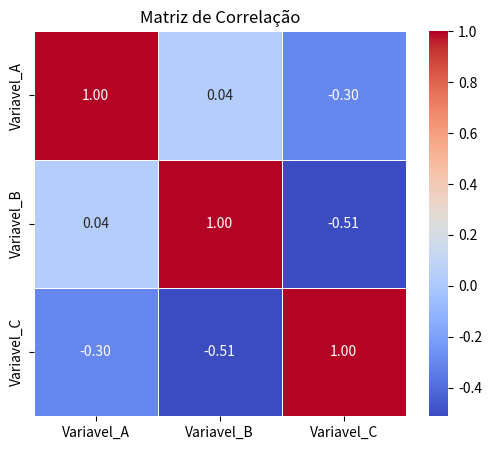

Reproduce this figure in Python.
import pandas as pd
import numpy as np
#Criando um DataFrame ficiticio 
np.random.seed(41)
dados = pd.DataFrame({
    "Variavel_A": np.random.rand(10) * 10, #Valores aleatorios entre 0 e 10
    "Variavel_B": np.random.rand(10) * 10, 
    "Variavel_C": np.random.rand(10) * 10
    
})

print(dados)

#O t tempo sempre precisa ser no eixo x 
#Regressão linear é quando o gráfico varia e traçamos uma reta no meio dessas variações, ou seja, a reta média 
# y = ax + b
# y = a + out + b //Para descobrirmos o valor do mes de outubro, o próximo mes eu tenho certeza que é outubro // Isso se chama análise preditiva
#Quando eu acho meu valor médio da reta, eu também acho os dois pontos, o que está para cima e o que está para baixo, os cenários positivo e negativo
#O valor de r mostra a correlação linear entre o x e o y //Ele diz o quão reta é a minha reta média 
#O inverso do r2 é o erro, ou seja, o que eu encontro do r2, o oposto é o erro 
#O r é a % dos numeros que estão passando por cima da reta 

# Calculando o Coeficiente de correlação de pearson entre A e B 
correlacao_A_B = dados["Variavel_A"].corr(dados["Variavel_B"])
print(f"Coeficiente de correlação entre A e B: {correlacao_A_B}")

# Calculando a Matriz de correlação para todas as variáveis 
matriz_correlacao = dados.corr()
print("Matriz de correlação:")
print(matriz_correlacao)

# Para ver o gráfico 

import seaborn as sns
import matplotlib.pyplot as plt

plt.figure(figsize=(6, 5))
sns.heatmap(matriz_correlacao, annot=True, cmap="coolwarm", fmt=".2f", linewidths= 0.5)
plt.title("Matriz de Correlação")
plt.show()

